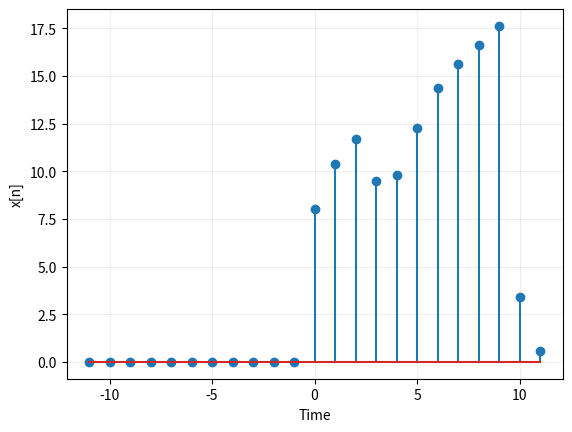

Generate this figure with matplotlib:
import numpy as np
import matplotlib.pyplot as plt

class DiscreteSignal:
    def __init__(self,INF):
        self.INF=INF
        self.values=np.zeros(2*INF+1)
    def set_signal_range(self,newINF): #modifies the signal range from -newINF to +newINF
        if newINF<0:
            print('Invalid range')
            return self
        if newINF==self.INF:
            return self
        temp_signal=DiscreteSignal(newINF)
        if newINF<self.INF:
            temp_signal.values=self.values[self.INF-newINF:self.INF-newINF+2*newINF+1]
        elif newINF>self.INF:
            temp_signal.values[newINF-self.INF:newINF-self.INF+2*self.INF+1]=self.values
        return temp_signal
    def set_value_at_time(self,time,value):
        if(np.abs(time)>self.INF):
            self.set_signal_range(np.abs(time))
        self.values[self.INF+time]=value
    def shift_signal(self,shift):
        temp=DiscreteSignal(self.INF+np.abs(shift))
        if shift==0:
            temp.values=np.copy(self.values)
        if shift>0:
            temp.values[2*shift:2*shift+2*self.INF+1]=self.values
        if shift<0:
            temp.values[0:2*self.INF+1]=self.values
        return temp
    def add(self,other):
        newINF=np.max([self.INF,other.INF])
        signal1= self.set_signal_range(newINF)
        signal2= other.set_signal_range(newINF)
        result= DiscreteSignal(newINF)
        result.values=signal1.values+signal2.values
        return result
    def multiply(self,other):
        newINF=np.max([self.INF,other.INF])
        signal1= self.set_signal_range(newINF)
        signal2= other.set_signal_range(newINF)
        result= DiscreteSignal(newINF)
        result.values=signal1.values*signal2.values
        return result
    def multiply_const_scalar(self,scalar):
        result=DiscreteSignal(self.INF)
        result.values=self.values*scalar
        return result
    def plot(self, title=""):
        times=np.arange(-self.INF,self.INF+1)
        plt.stem(times,self.values)
        plt.xlabel("Time")
        plt.ylabel("x[n]")
        plt.title(title)
        plt.grid(True,alpha=0.2)
        # plt.show()

class LTI_Discrete_class:
    def __init__(self,impulse_response: DiscreteSignal):
        self.impulse_response=impulse_response
    def linear_combination_of_impulses(self,input_signal):
        impulses=[]
        coefficients= input_signal.values
        for i in range(0,2*input_signal.INF+1):
            impulse=DiscreteSignal(self.INF)
            impulse.values[i]=1
            impulses.append(impulse)
        return impulses,coefficients
    def output(self,input_signal):
        output_signal=None
        for k in range(-input_signal.INF, input_signal.INF+1):
            shifted_impulse=self.impulse_response.shift_signal(k)
            scaled_signal=shifted_impulse.multiply_const_scalar(input_signal.values[k+input_signal.INF])
            if output_signal:
                output_signal=output_signal.add(scaled_signal)
            else:
                output_signal=scaled_signal
        return output_signal

# Stock Market Prices as a Python List
# price_list = list(map(int, input("Stock Prices: ").split()))
# n = int(input("Window size: "))
# alpha = float(input("Alpha: "))

# You may use the following input for testing purpose
price_list = [10,11,12,9,10,13,15,16,17,18]
n = 3
alpha = 0.8
impulse_response=DiscreteSignal(len(price_list)-1)

for i in range(len(price_list)):
    impulse_response.set_value_at_time(i,price_list[i])
# impulse_response.plot()

input_signal=DiscreteSignal(n-1)
for k in range(n):
    input_signal.set_value_at_time(k,alpha*((1-alpha)**k))
# input_signal.plot()
# plt.show()
system=LTI_Discrete_class(input_signal)
output_signal=system.output(impulse_response)
output_signal.plot()
print(output_signal.values[output_signal.INF+n-1:output_signal.INF+len(price_list)])
plt.show()


# Determine the values after performing Exponential Smoothing
# The length of exsm should be = len(price_list) - n + 1
exsm = []

print("Exponential Smoothing: " + ", ".join(f"{num:.2f}" for num in exsm))
# Output should be: 11.68, 9.47, 9.82, 12.29, 14.40, 15.62, 16.64, 17.63
